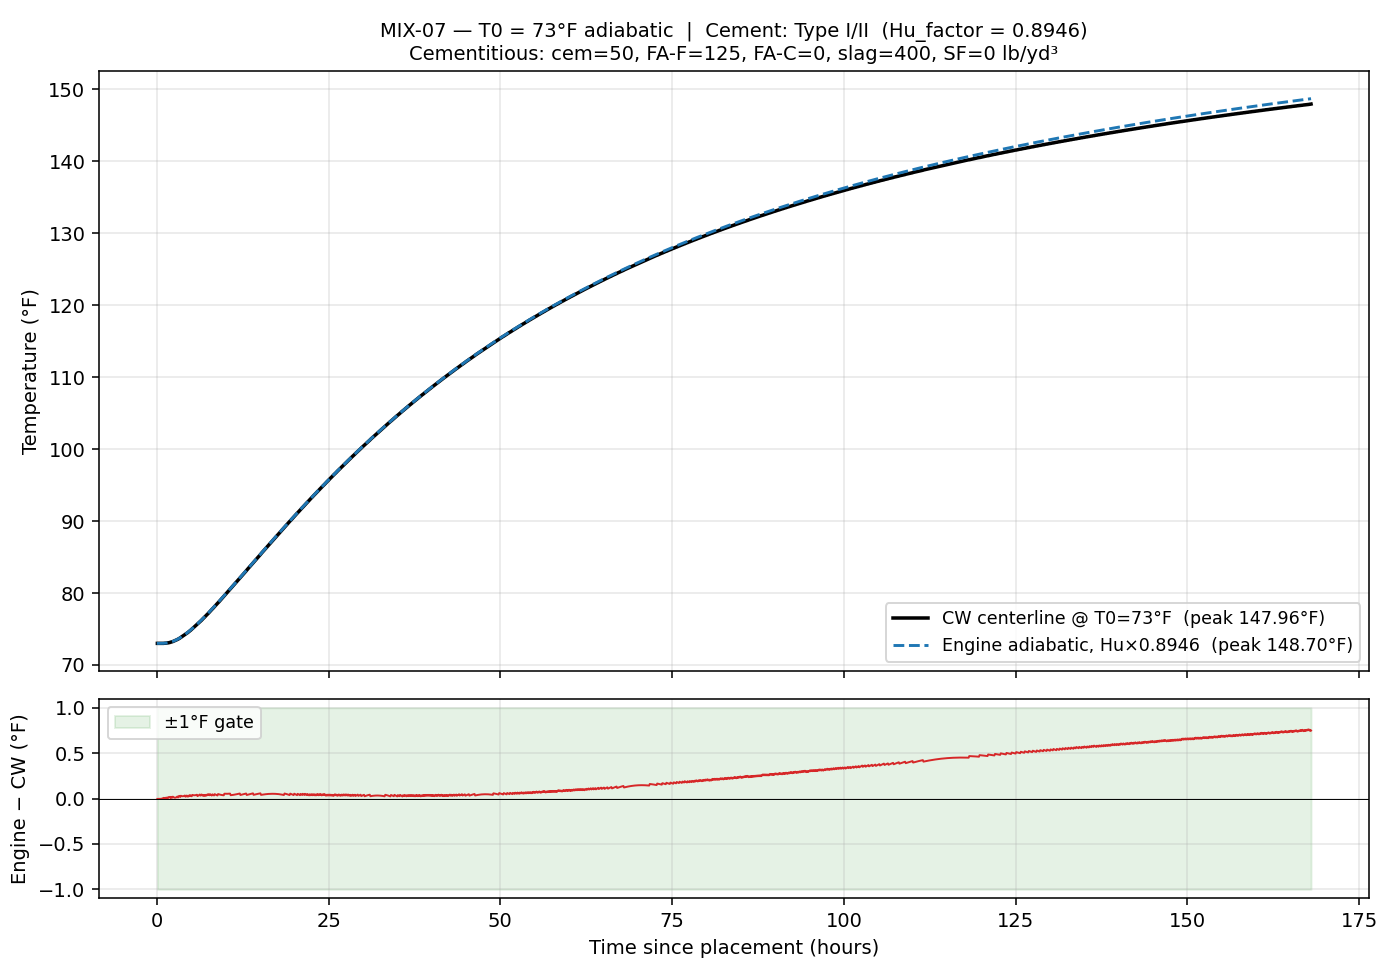

The table this chart was drawn from, first rows:
time_hrs, T_engine_F, T_cw_F, delta_F
0.0833, 73, 73, -0.00400
0.1667, 73, 73, -0.00400
0.2500, 73, 73, -0.00400
0.3333, 73, 73, -0.00398
0.4167, 73, 73, -0.00390
0.5000, 73, 73, -0.00368
0.5833, 73, 73, -0.00321
0.6667, 73, 73, -0.00236
0.7500, 73, 73, -0.00097
0.8333, 73.01, 73, 0.00111
0.9167, 73.01, 73, 0.00404
1, 73.01, 73, 0.00796
1.083, 73.02, 73.02, -0.00500
1.167, 73.02, 73.02, 0.00129
1.25, 73.03, 73.02, 0.00891
1.333, 73.04, 73.04, -0.00002
1.417, 73.05, 73.04, 0.01056
1.5, 73.06, 73.06, 0.00471
1.583, 73.08, 73.08, 0.00048
1.667, 73.09, 73.08, 0.01592
1.75, 73.11, 73.09, 0.01504
1.833, 73.13, 73.11, 0.01585
1.917, 73.15, 73.13, 0.01841
2, 73.17, 73.17, 0.00465
2.083, 73.19, 73.18, 0.01061
2.167, 73.22, 73.2, 0.01831
2.25, 73.25, 73.24, 0.00967
2.333, 73.28, 73.26, 0.02070
2.417, 73.31, 73.29, 0.01543
2.5, 73.34, 73.33, 0.01175
2.583, 73.37, 73.36, 0.00968
2.667, 73.41, 73.4, 0.00924
2.75, 73.45, 73.44, 0.01030
2.833, 73.48, 73.47, 0.01289
2.917, 73.53, 73.51, 0.01701
3, 73.57, 73.54, 0.02256
3.083, 73.61, 73.6, 0.01153
3.167, 73.65, 73.63, 0.01995
3.25, 73.7, 73.67, 0.02968
3.333, 73.75, 73.72, 0.02275
3.417, 73.8, 73.78, 0.01718
3.5, 73.84, 73.81, 0.03083
3.583, 73.9, 73.87, 0.02771
3.667, 73.95, 73.92, 0.02586
3.75, 74, 73.98, 0.02513
3.833, 74.06, 74.03, 0.02554
3.917, 74.11, 74.08, 0.02714
4, 74.17, 74.14, 0.02977
4.083, 74.23, 74.19, 0.03345
4.167, 74.28, 74.26, 0.02024
4.25, 74.34, 74.32, 0.02596
4.333, 74.4, 74.37, 0.03266
4.417, 74.47, 74.44, 0.02238
4.5, 74.53, 74.5, 0.03096
4.583, 74.59, 74.57, 0.02244
4.667, 74.66, 74.62, 0.03287
4.75, 74.72, 74.7, 0.02608
4.833, 74.79, 74.75, 0.03812
4.917, 74.86, 74.82, 0.03305
5, 74.92, 74.89, 0.02868
... 1,956 more rows
